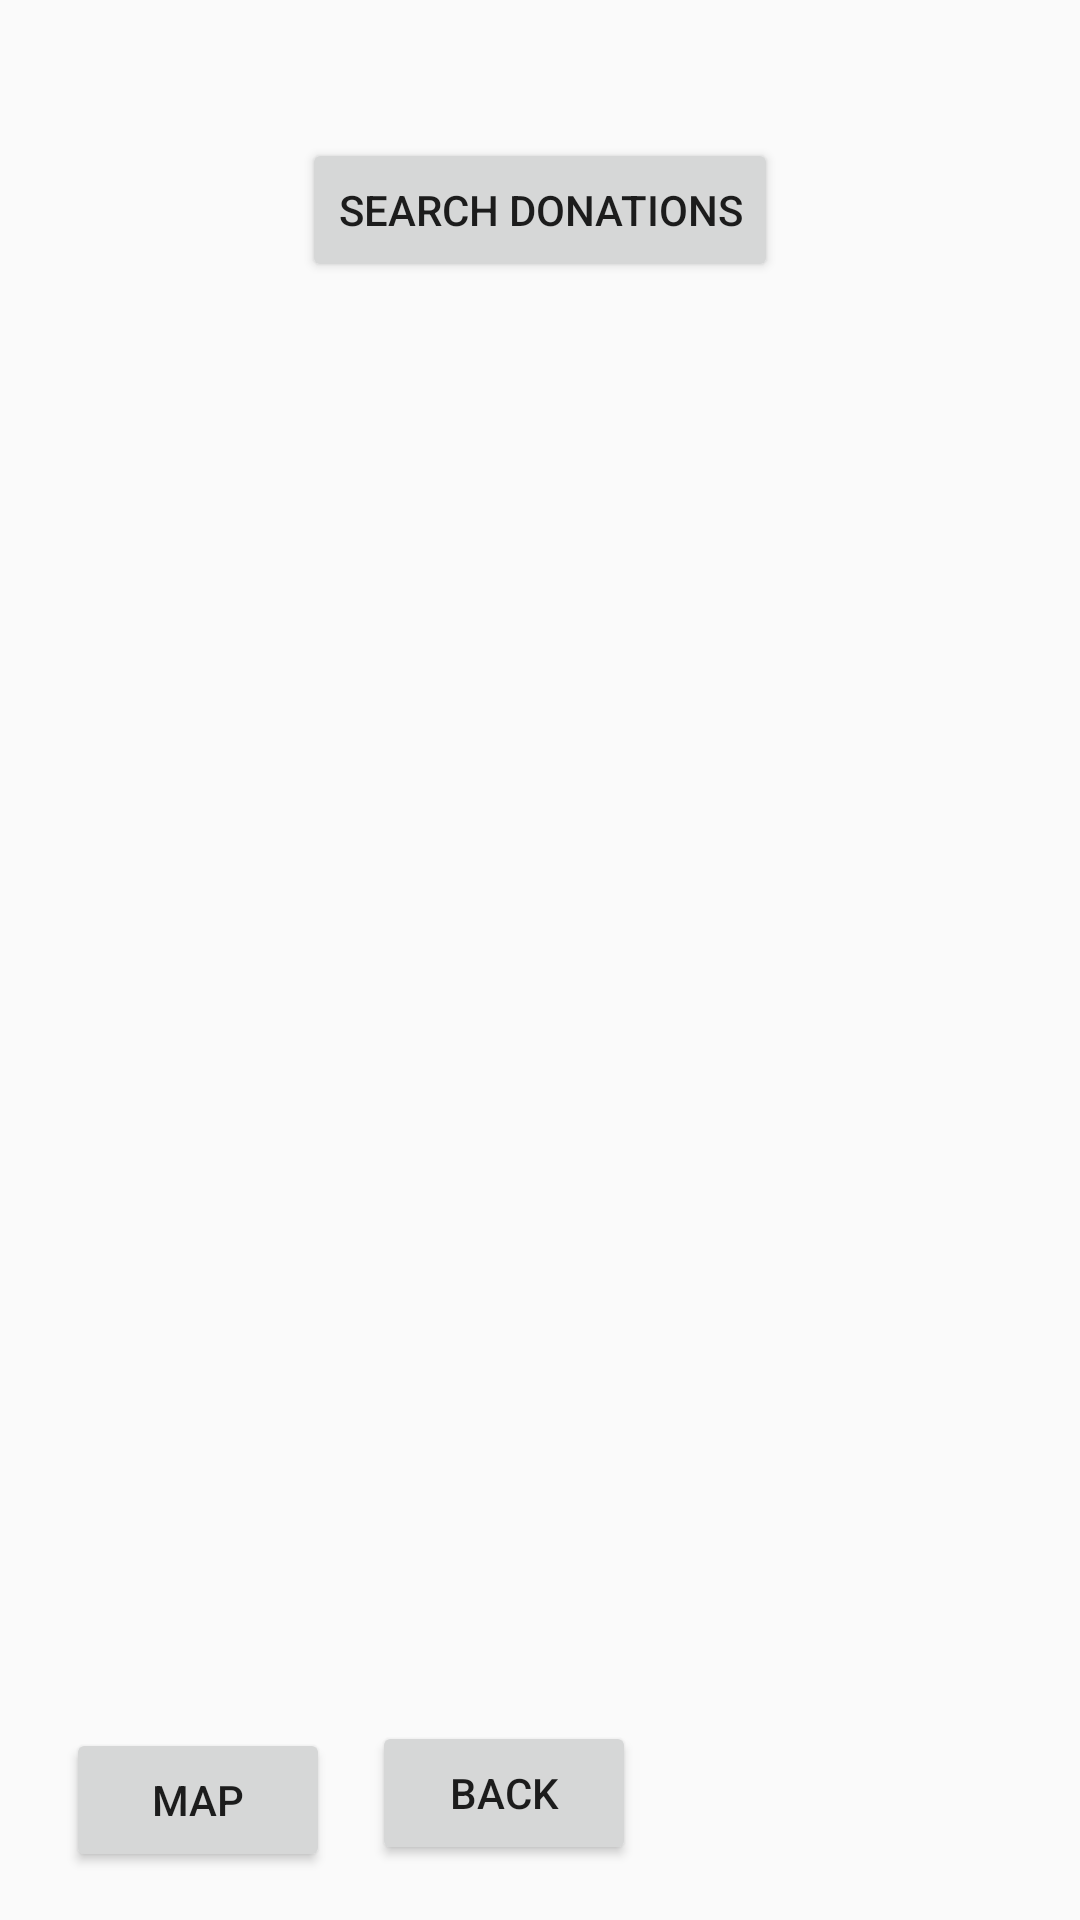

Android layout source for this screen:
<!-- AndroidManifest.xml: application theme AppTheme -->
<!-- res/layout/activity_location_list.xml -->
<?xml version="1.0" encoding="utf-8"?>
<android.support.constraint.ConstraintLayout xmlns:android=
    "http://schemas.android.com/apk/res/android"
    xmlns:app="http://schemas.android.com/apk/res-auto"
    xmlns:tools="http://schemas.android.com/tools"
    android:layout_width="match_parent"
    android:layout_height="match_parent"
    tools:context=".Controllers.LocationListActivity">

    <android.support.v7.widget.RecyclerView
        android:id="@+id/locationList"
        android:layout_width="368dp"
        android:layout_height="370dp"
        android:layout_marginBottom="8dp"
        android:layout_marginEnd="8dp"
        android:layout_marginStart="8dp"
        android:layout_marginTop="10dp"
        app:layout_constraintBottom_toTopOf="@+id/locationlist_back_button"
        app:layout_constraintEnd_toEndOf="parent"
        app:layout_constraintHorizontal_bias="0.0"
        app:layout_constraintStart_toStartOf="parent"
        app:layout_constraintTop_toBottomOf="@+id/locationlist_search_button">

    </android.support.v7.widget.RecyclerView>

    <Button
        android:id="@+id/locationlist_back_button"
        android:layout_width="wrap_content"
        android:layout_height="wrap_content"
        android:layout_marginBottom="8dp"
        android:layout_marginEnd="148dp"
        android:layout_marginStart="8dp"
        android:layout_marginTop="8dp"
        android:text="Back"
        app:layout_constraintBottom_toBottomOf="parent"
        app:layout_constraintEnd_toEndOf="parent"
        app:layout_constraintHorizontal_bias="0.5"
        app:layout_constraintTop_toTopOf="parent"
        app:layout_constraintVertical_bias="0.982" />

    <Button
        android:id="@+id/locationlist_search_button"
        android:layout_width="wrap_content"
        android:layout_height="wrap_content"
        android:layout_marginBottom="16dp"
        android:layout_marginEnd="148dp"
        android:layout_marginStart="148dp"
        android:layout_marginTop="8dp"
        android:text="Search Donations"
        app:layout_constraintBottom_toTopOf="@+id/locationList"
        app:layout_constraintEnd_toEndOf="parent"
        app:layout_constraintStart_toStartOf="parent"
        app:layout_constraintTop_toTopOf="parent" />

    <Button
        android:id="@+id/locationlist_map_button"
        android:layout_width="wrap_content"
        android:layout_height="wrap_content"
        android:layout_marginBottom="16dp"
        android:layout_marginEnd="8dp"
        android:layout_marginStart="16dp"
        android:layout_marginTop="8dp"
        android:text="Map"
        app:layout_constraintBottom_toBottomOf="parent"
        app:layout_constraintEnd_toStartOf="@+id/locationlist_back_button"
        app:layout_constraintHorizontal_bias="0.5"
        app:layout_constraintStart_toStartOf="parent"
        app:layout_constraintTop_toTopOf="@+id/locationlist_back_button"
        app:layout_constraintVertical_bias="1.0" />
</android.support.constraint.ConstraintLayout>
<!-- resources referenced by this layout -->
<resources>
  <style name="AppTheme" parent="Theme.AppCompat.Light.NoActionBar">
          
          <item name="colorPrimary">@color/colorPrimary</item>
          <item name="colorPrimaryDark">@color/colorPrimaryDark</item>
          <item name="colorAccent">@color/colorAccent</item>
  
          
          <item name="android:windowActivityTransitions">true</item>
  
          
          <item name="android:windowEnterTransition">@android:transition/explode</item>
          <item name="android:windowExitTransition">@android:transition/explode</item>
      </style>
  <!-- not gathered from this repository: default colours our renderer supplied (Android Studio template values) -->
  <color name="colorPrimary">#FF6200EE</color>
  <color name="colorPrimaryDark">#FF3700B3</color>
  <color name="colorAccent">#FF03DAC5</color>
</resources>
